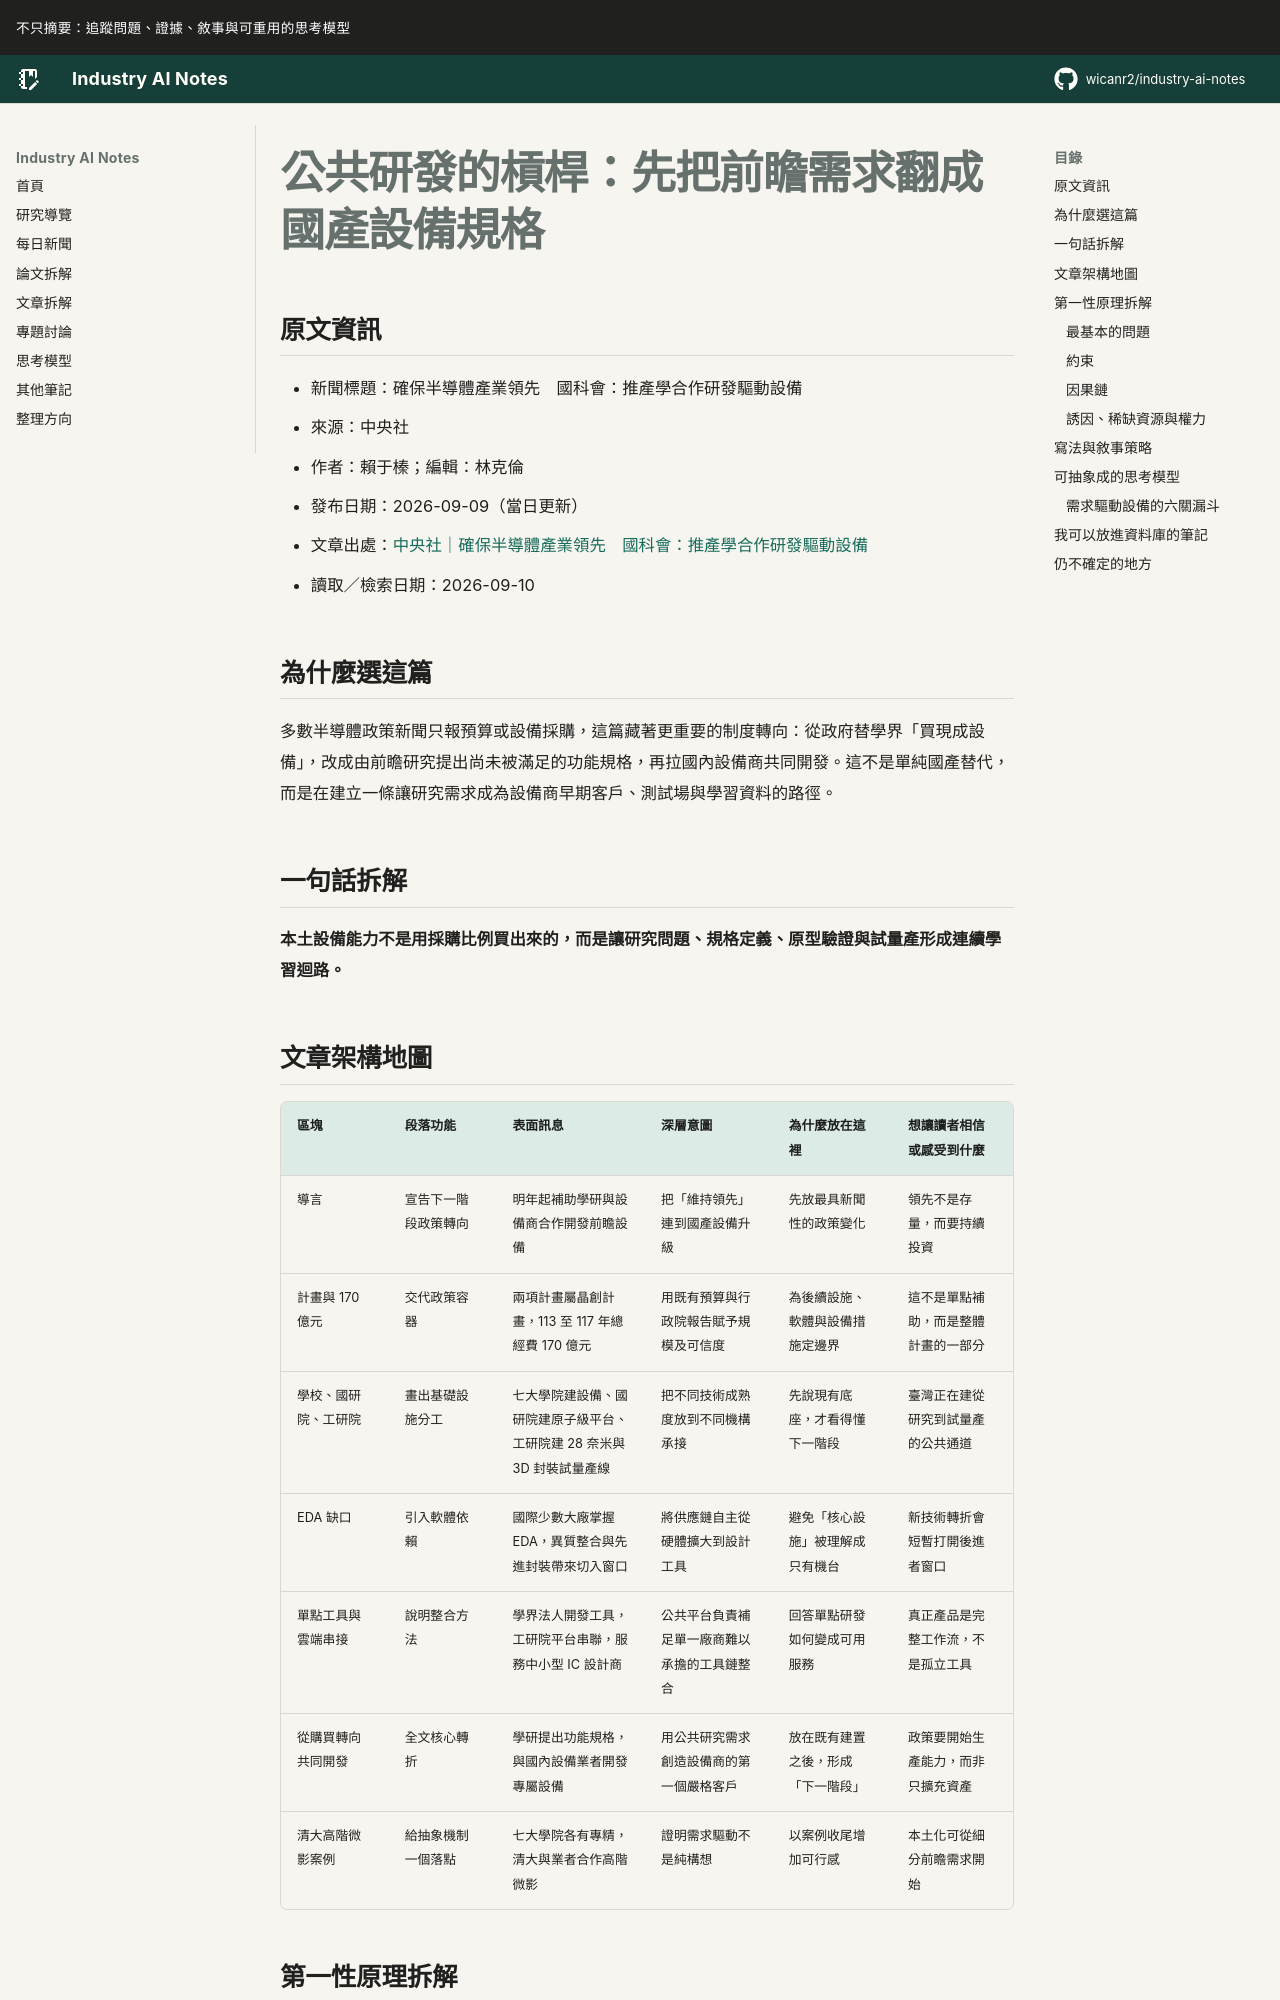

repository: wicanr2/industry-ai-notes · page: 新聞拆解/2026/2026-09-10/02-公共研發把需求變設備規格/index.html · generator: mkdocs

# 公共研發的槓桿：先把前瞻需求翻成國產設備規格

## 原文資訊

- 新聞標題：確保半導體產業領先　國科會：推產學合作研發驅動設備
- 來源：中央社
- 作者：賴于榛；編輯：林克倫
- 發布日期：2026-09-09（當日更新）
- 文章出處：[中央社｜確保半導體產業領先　國科會：推產學合作研發驅動設備](https://www.cna.com.tw/news/aipl/202609090312.aspx)
- 讀取／檢索日期：2026-09-10

## 為什麼選這篇

多數半導體政策新聞只報預算或設備採購，這篇藏著更重要的制度轉向：從政府替學界「買現成設備」，改成由前瞻研究提出尚未被滿足的功能規格，再拉國內設備商共同開發。這不是單純國產替代，而是在建立一條讓研究需求成為設備商早期客戶、測試場與學習資料的路徑。

## 一句話拆解

**本土設備能力不是用採購比例買出來的，而是讓研究問題、規格定義、原型驗證與試量產形成連續學習迴路。**
